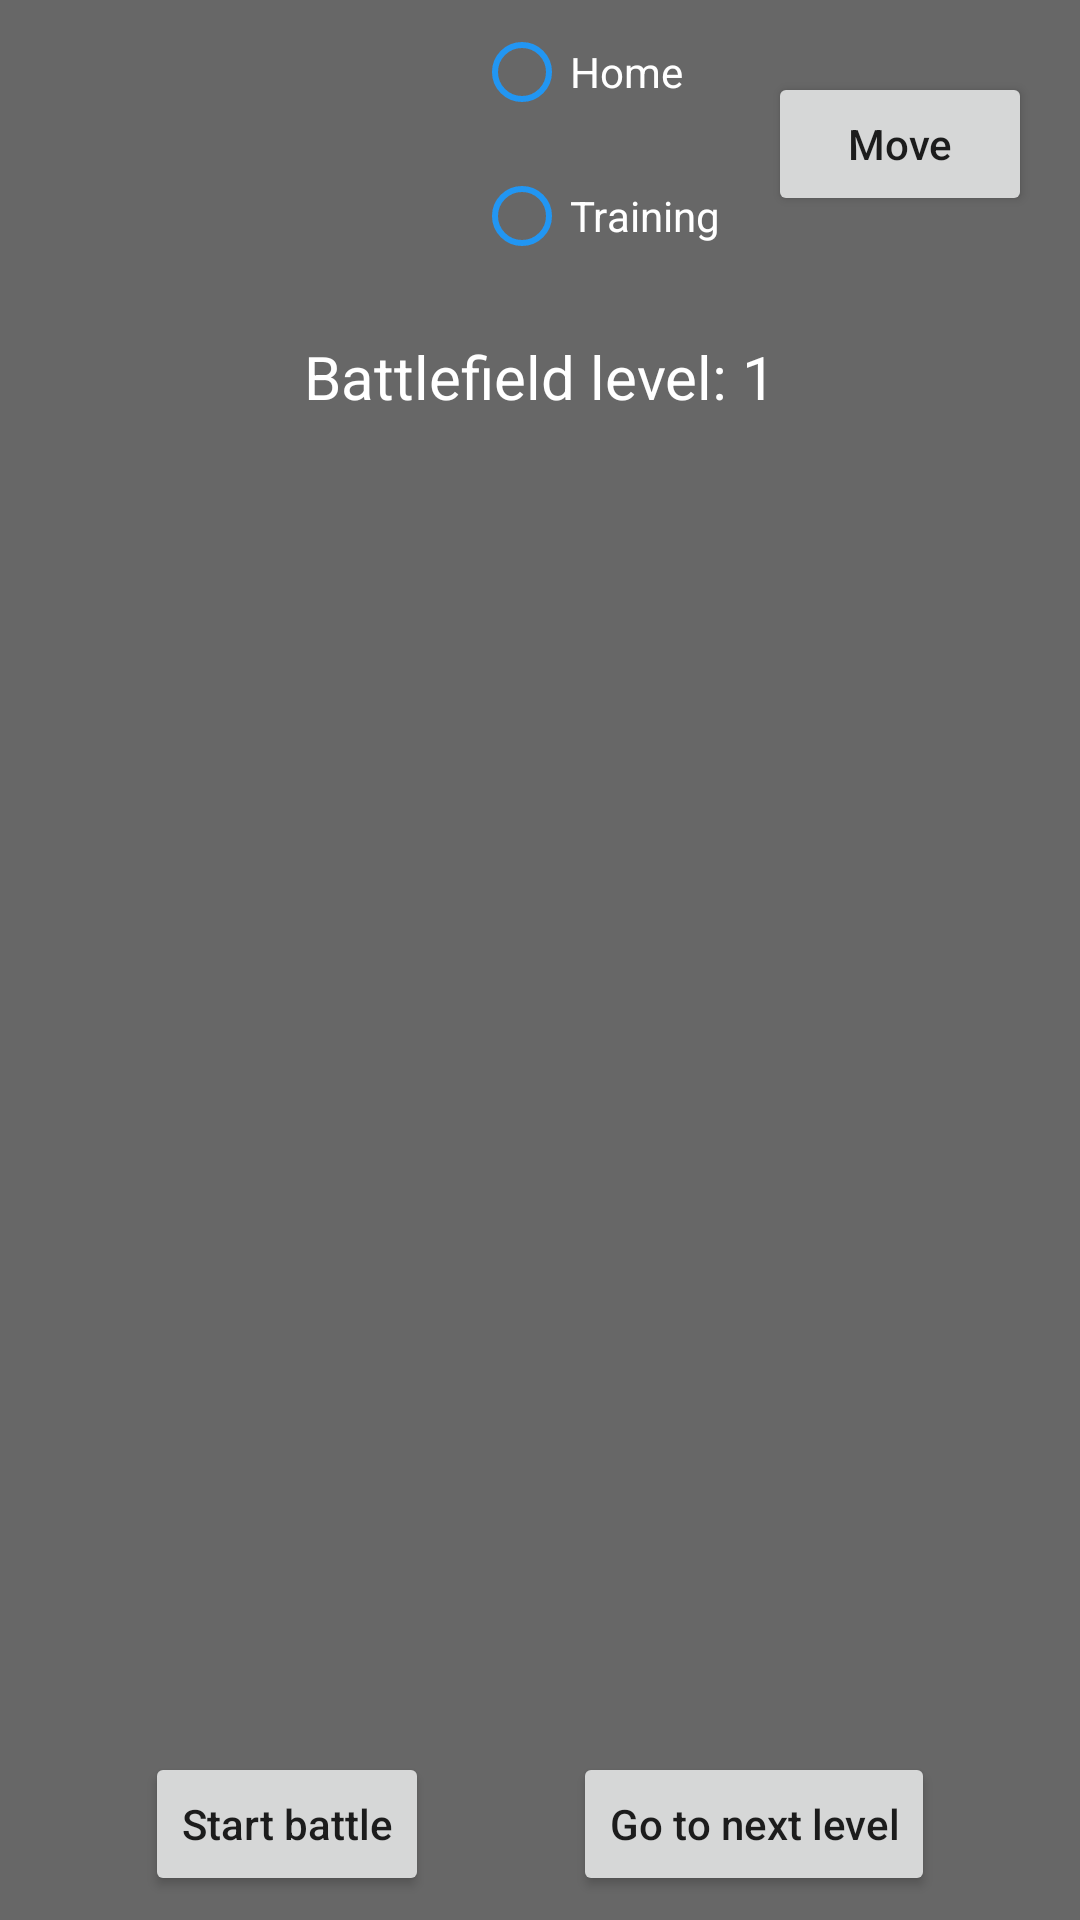

Layout XML and referenced resources for this Android screen:
<!-- AndroidManifest.xml: application theme Theme.LutemonFighter -->
<!-- res/layout/fragment_battlefield.xml -->
<?xml version="1.0" encoding="utf-8"?>
<FrameLayout xmlns:android="http://schemas.android.com/apk/res/android"
    xmlns:app="http://schemas.android.com/apk/res-auto"
    xmlns:tools="http://schemas.android.com/tools"
    android:layout_width="match_parent"
    android:layout_height="match_parent"
    tools:context=".fragments.BattlefieldFragment"
    android:background="@color/grey">


    <androidx.constraintlayout.widget.ConstraintLayout
        android:layout_width="match_parent"
        android:layout_height="match_parent">

        <androidx.constraintlayout.widget.ConstraintLayout
            android:id="@+id/movementMenu"
            android:layout_width="0dp"
            android:layout_height="wrap_content"
            app:layout_constraintEnd_toEndOf="parent"
            app:layout_constraintStart_toStartOf="parent"
            app:layout_constraintTop_toTopOf="parent">

            <RadioGroup
                android:id="@+id/moveRadioGroup"
                android:layout_width="wrap_content"
                android:layout_height="wrap_content"
                android:layout_marginEnd="16dp"
                android:gravity="center"
                android:orientation="vertical"
                app:layout_constraintBottom_toBottomOf="parent"
                app:layout_constraintEnd_toStartOf="@+id/moveBtn"
                app:layout_constraintStart_toEndOf="@+id/checkBoxLinearLayout"
                app:layout_constraintTop_toTopOf="parent">

                <RadioButton
                    android:id="@+id/battleRadioBtn"
                    android:layout_width="match_parent"
                    android:layout_height="wrap_content"
                    android:text="Home"
                    android:textColor="@color/white"
                    android:buttonTint="@color/blue"/>

                <RadioButton
                    android:id="@+id/homeRadioBtn"
                    android:layout_width="wrap_content"
                    android:layout_height="wrap_content"
                    android:text="Training"
                    tools:layout_editor_absoluteY="48dp"
                    android:textColor="@color/white"
                    android:buttonTint="@color/blue"/>

            </RadioGroup>

            <Button
                android:id="@+id/moveBtn"
                android:layout_width="wrap_content"
                android:layout_height="wrap_content"
                android:layout_marginEnd="16dp"
                android:text="Move"
                android:textAllCaps="false"
                app:layout_constraintBottom_toBottomOf="parent"
                app:layout_constraintEnd_toEndOf="parent"
                app:layout_constraintStart_toEndOf="@+id/moveRadioGroup"
                app:layout_constraintTop_toTopOf="parent" />

            <LinearLayout
                android:id="@+id/checkBoxLinearLayout"
                android:layout_width="0dp"
                android:layout_height="wrap_content"
                android:layout_marginEnd="16dp"
                android:orientation="vertical"
                android:padding="8dp"
                app:layout_constraintEnd_toStartOf="@+id/moveRadioGroup"
                app:layout_constraintStart_toStartOf="parent"
                app:layout_constraintTop_toTopOf="parent">

            </LinearLayout>
        </androidx.constraintlayout.widget.ConstraintLayout>

        <TextView
            android:id="@+id/battleHistoryText"
            android:layout_width="0dp"
            android:layout_height="0dp"
            android:layout_marginLeft="16dp"
            android:layout_marginRight="16dp"
            android:layout_marginBottom="16dp"
            android:gravity="bottom"
            android:lineSpacingExtra="8sp"
            android:textColor="@color/white"
            app:layout_constraintBottom_toTopOf="@+id/attackChoiceLayout"
            app:layout_constraintEnd_toEndOf="parent"
            app:layout_constraintStart_toStartOf="parent"
            app:layout_constraintTop_toBottomOf="@+id/battleLevelText" />

        <TextView
            android:id="@+id/battleLevelText"
            android:layout_width="wrap_content"
            android:layout_height="wrap_content"
            android:layout_marginTop="16dp"
            android:text="Battlefield level: 1"
            android:textColor="@color/white"
            android:textSize="20sp"
            app:layout_constraintBottom_toTopOf="@id/battleHistoryText"
            app:layout_constraintEnd_toEndOf="parent"
            app:layout_constraintStart_toStartOf="parent"
            app:layout_constraintTop_toBottomOf="@id/movementMenu" />

        <androidx.constraintlayout.widget.ConstraintLayout
            android:id="@+id/attackChoiceLayout"
            android:layout_width="0dp"
            android:layout_height="wrap_content"
            android:layout_marginBottom="8dp"
            android:visibility="invisible"
            app:layout_constraintBottom_toBottomOf="parent"
            app:layout_constraintEnd_toEndOf="parent"
            app:layout_constraintStart_toStartOf="parent">

            <TextView
                android:id="@+id/whoToAttackText"
                android:layout_width="wrap_content"
                android:layout_height="wrap_content"
                android:text="Select who to attack:"
                android:textColor="@color/white"
                app:layout_constraintBottom_toTopOf="@id/attackEnemy1Btn"
                app:layout_constraintEnd_toEndOf="parent"
                app:layout_constraintStart_toStartOf="parent"
                app:layout_constraintTop_toTopOf="parent" />

            <Button
                android:id="@+id/attackEnemy3Btn"
                android:layout_width="wrap_content"
                android:layout_height="wrap_content"
                android:text="Giant"
                android:textAllCaps="false"
                app:layout_constraintBottom_toBottomOf="parent"
                app:layout_constraintEnd_toEndOf="parent"
                app:layout_constraintStart_toEndOf="@+id/attackEnemy2Btn"
                app:layout_constraintTop_toBottomOf="@id/whoToAttackText" />

            <Button
                android:id="@+id/attackEnemy1Btn"
                android:layout_width="wrap_content"
                android:layout_height="wrap_content"
                android:text="Goblin"
                android:textAllCaps="false"
                app:layout_constraintBottom_toBottomOf="parent"
                app:layout_constraintEnd_toStartOf="@+id/attackEnemy2Btn"
                app:layout_constraintStart_toStartOf="parent"
                app:layout_constraintTop_toBottomOf="@id/whoToAttackText" />

            <Button
                android:id="@+id/attackEnemy2Btn"
                android:layout_width="wrap_content"
                android:layout_height="wrap_content"
                android:text="Ogre"
                android:textAllCaps="false"
                app:layout_constraintBottom_toBottomOf="parent"
                app:layout_constraintEnd_toStartOf="@+id/attackEnemy3Btn"
                app:layout_constraintStart_toEndOf="@+id/attackEnemy1Btn"
                app:layout_constraintTop_toBottomOf="@id/whoToAttackText"
                tools:layout_constraintTop_toBottomOf="@id/textView" />
        </androidx.constraintlayout.widget.ConstraintLayout>

        <androidx.constraintlayout.widget.ConstraintLayout
            android:id="@+id/startBattleLayout"
            android:layout_width="0dp"
            android:layout_height="wrap_content"
            android:layout_marginBottom="8dp"
            android:visibility="visible"
            app:layout_constraintBottom_toBottomOf="parent"
            app:layout_constraintEnd_toEndOf="parent"
            app:layout_constraintStart_toStartOf="parent">

            <Button
                android:id="@+id/nextLevelBtn"
                android:layout_width="wrap_content"
                android:layout_height="wrap_content"
                android:text="Go to next level"
                android:textAllCaps="false"
                app:layout_constraintBottom_toBottomOf="parent"
                app:layout_constraintEnd_toEndOf="parent"
                app:layout_constraintHorizontal_bias="0.5"
                app:layout_constraintStart_toEndOf="@+id/startBattleBtn"
                app:layout_constraintTop_toTopOf="parent" />

            <Button
                android:id="@+id/startBattleBtn"
                android:layout_width="wrap_content"
                android:layout_height="wrap_content"
                android:text="Start battle"
                android:textAllCaps="false"
                app:layout_constraintBottom_toBottomOf="parent"
                app:layout_constraintEnd_toStartOf="@+id/nextLevelBtn"
                app:layout_constraintHorizontal_bias="0.5"
                app:layout_constraintStart_toStartOf="parent"
                app:layout_constraintTop_toTopOf="parent" />
        </androidx.constraintlayout.widget.ConstraintLayout>

    </androidx.constraintlayout.widget.ConstraintLayout>




</FrameLayout>
<!-- resources referenced by this layout -->
<resources>
  <color name="blue">#2196F3</color>
  <color name="grey">#676767</color>
  <color name="white">#FFFFFFFF</color>
  <style name="Theme.LutemonFighter" parent="Theme.MaterialComponents.DayNight.NoActionBar">
          
          <item name="colorPrimary">@color/purple_500</item>
          <item name="colorPrimaryVariant">@color/purple_700</item>
          <item name="colorOnPrimary">@color/white</item>
          
          <item name="colorSecondary">@color/teal_200</item>
          <item name="colorSecondaryVariant">@color/teal_700</item>
          <item name="colorOnSecondary">@color/black</item>
          
          <item name="android:statusBarColor">?attr/colorPrimaryVariant</item>
          
      </style>
  <color name="purple_500">#2196F3</color>
  <color name="purple_700">#2196F3</color>
  <color name="teal_200">#2196F3</color>
  <color name="teal_700">#2196F3</color>
  <color name="black">#FF000000</color>
</resources>
